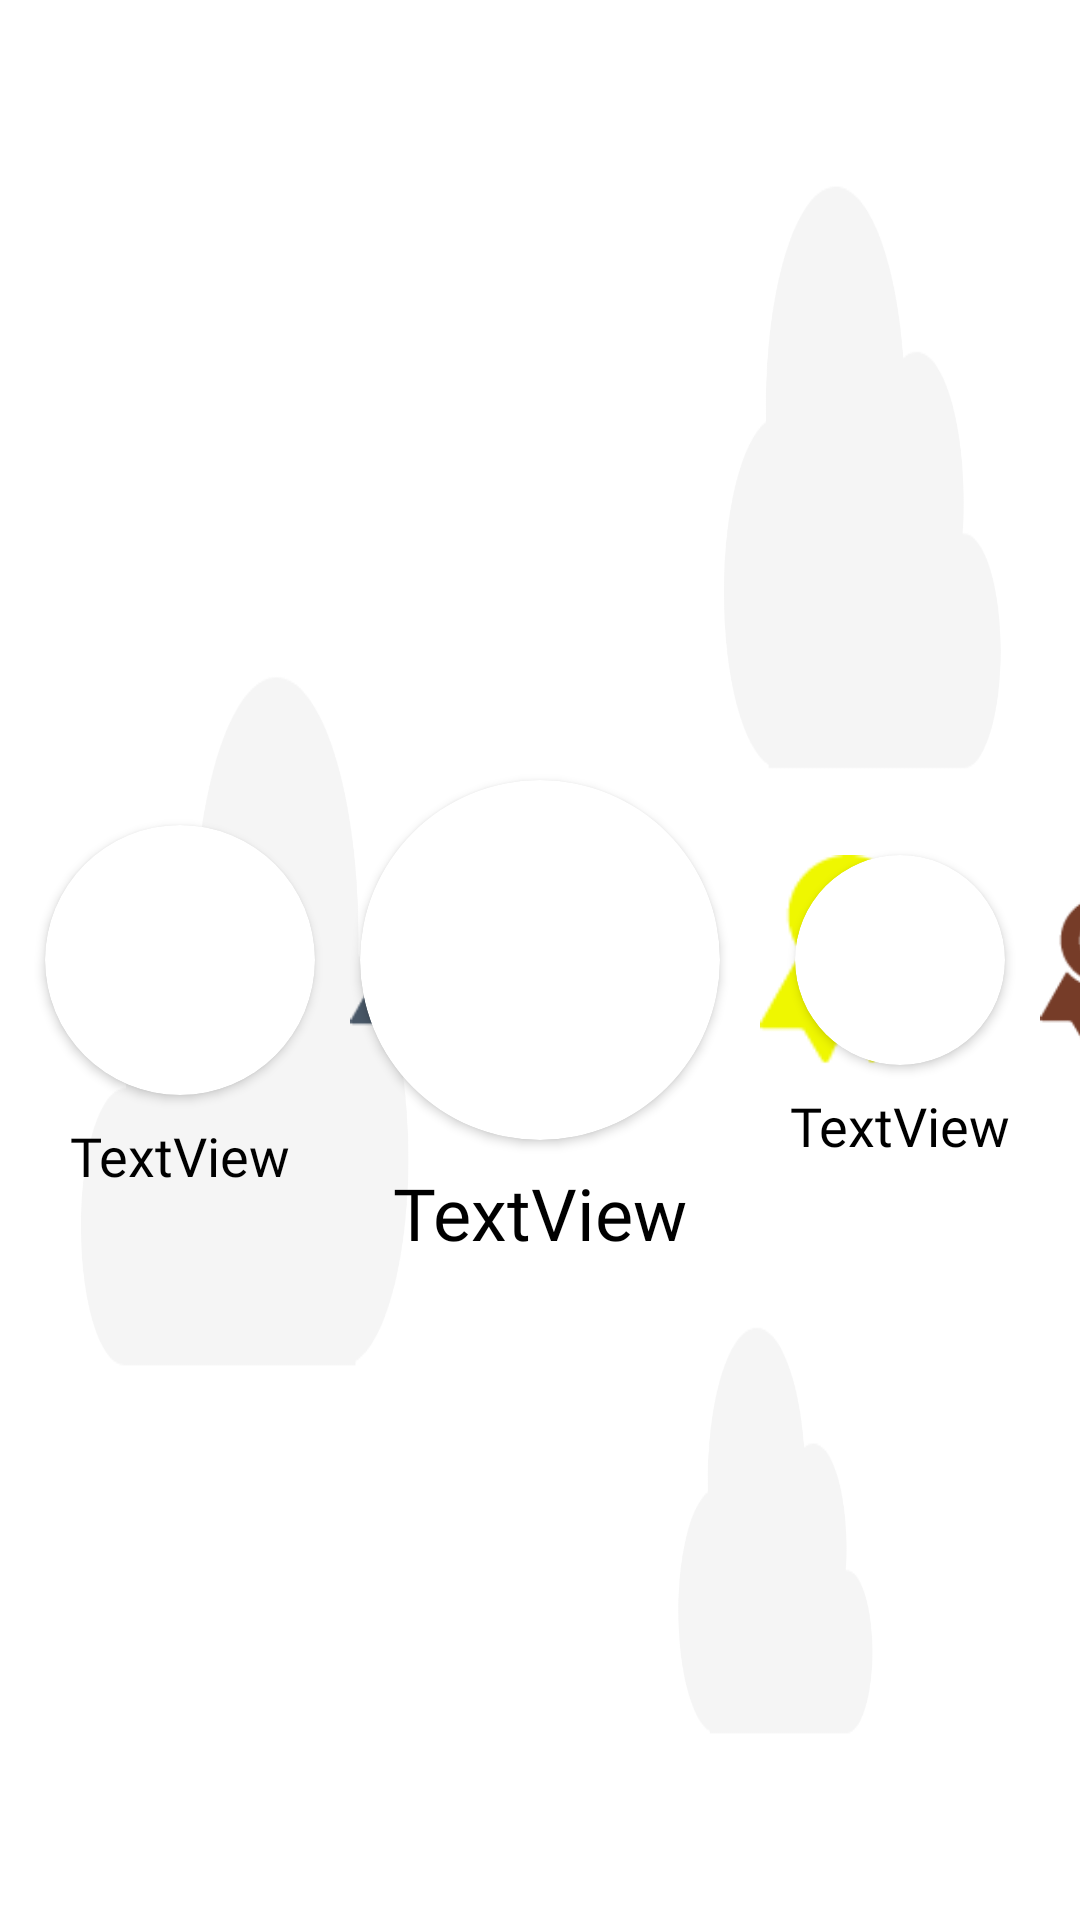

Android layout source for this screen:
<!-- AndroidManifest.xml: application theme Theme.AppCompat.Light.NoActionBar.FullScreen -->
<!-- res/layout/activity_score.xml -->
<?xml version="1.0" encoding="utf-8"?>
<androidx.constraintlayout.widget.ConstraintLayout xmlns:android="http://schemas.android.com/apk/res/android"
    xmlns:app="http://schemas.android.com/apk/res-auto"
    xmlns:tools="http://schemas.android.com/tools"
    android:layout_width="match_parent"
    android:layout_height="match_parent"
    android:background="@drawable/bg_white_app"
    tools:context=".controller.Score">


    <TextView
        android:id="@+id/tvNameTwo"
        android:layout_width="wrap_content"
        android:layout_height="wrap_content"
        android:layout_marginTop="8dp"
        android:fontFamily="@font/instantharmony"
        android:text="TextView"
        android:textColor="@android:color/black"
        android:textSize="18sp"
        app:layout_constraintEnd_toEndOf="@+id/card2"
        app:layout_constraintStart_toStartOf="@+id/card2"
        app:layout_constraintTop_toBottomOf="@+id/card2" />

    <TextView
        android:id="@+id/tvNameThree"
        android:layout_width="wrap_content"
        android:layout_height="wrap_content"
        android:layout_marginTop="8dp"
        android:fontFamily="@font/instantharmony"
        android:text="TextView"
        android:textColor="@android:color/black"
        android:textSize="18sp"
        app:layout_constraintEnd_toEndOf="@+id/card3"
        app:layout_constraintStart_toStartOf="@+id/card3"
        app:layout_constraintTop_toBottomOf="@+id/card3" />

    <TextView
        android:id="@+id/tvNameOne"
        android:layout_width="wrap_content"
        android:layout_height="wrap_content"
        android:layout_marginTop="8dp"
        android:fontFamily="@font/instantharmony"
        android:text="TextView"
        android:textColor="@android:color/black"
        android:textSize="24sp"
        app:layout_constraintEnd_toEndOf="@+id/card1"
        app:layout_constraintStart_toStartOf="@+id/card1"
        app:layout_constraintTop_toBottomOf="@+id/card1" />

    <androidx.cardview.widget.CardView
        android:id="@+id/card1"
        android:layout_width="wrap_content"
        android:layout_height="wrap_content"
        app:cardCornerRadius="60dp"
        app:layout_constraintBottom_toBottomOf="parent"
        app:layout_constraintEnd_toEndOf="parent"
        app:layout_constraintStart_toStartOf="parent"
        app:layout_constraintTop_toTopOf="parent">

        <ImageView
            android:id="@+id/ivStarOne"
            android:layout_width="120dp"
            android:layout_height="120dp"
            tools:src="@tools:sample/avatars" />

    </androidx.cardview.widget.CardView>

    <androidx.cardview.widget.CardView
        android:id="@+id/card2"
        android:layout_width="wrap_content"
        android:layout_height="wrap_content"
        app:cardCornerRadius="75dp"
        app:layout_constraintBottom_toBottomOf="parent"
        app:layout_constraintEnd_toStartOf="@+id/card1"
        app:layout_constraintStart_toStartOf="parent"
        app:layout_constraintTop_toTopOf="parent">

        <ImageView
            android:id="@+id/ivStarTwo"
            android:layout_width="90dp"
            android:layout_height="90dp"
            tools:src="@tools:sample/avatars" />

    </androidx.cardview.widget.CardView>

    <androidx.cardview.widget.CardView
        android:id="@+id/card3"
        android:layout_width="wrap_content"
        android:layout_height="wrap_content"
        app:cardCornerRadius="35dp"
        app:layout_constraintBottom_toBottomOf="parent"
        app:layout_constraintEnd_toEndOf="parent"
        app:layout_constraintStart_toEndOf="@+id/card1"
        app:layout_constraintTop_toTopOf="parent">

        <ImageView
            android:id="@+id/ivStarThree"
            android:layout_width="70dp"
            android:layout_height="70dp"
            tools:src="@tools:sample/avatars" />
    </androidx.cardview.widget.CardView>

    <ImageView
        android:id="@+id/ivScore3"
        android:layout_width="50dp"
        android:layout_height="50dp"
        android:layout_marginStart="8dp"
        android:layout_marginLeft="8dp"
        app:layout_constraintBottom_toTopOf="@+id/tvNameThree"
        app:layout_constraintStart_toEndOf="@+id/card3"
        app:layout_constraintTop_toTopOf="@+id/card3"
        app:srcCompat="@drawable/liston_bronce" />

    <ImageView
        android:id="@+id/ivScore2"
        android:layout_width="50dp"
        android:layout_height="50dp"
        android:layout_marginStart="8dp"
        android:layout_marginLeft="8dp"
        app:layout_constraintBottom_toTopOf="@+id/tvNameTwo"
        app:layout_constraintStart_toEndOf="@+id/card2"
        app:layout_constraintTop_toTopOf="@+id/card2"
        app:layout_constraintVertical_bias="0.52"
        app:srcCompat="@drawable/liston_silver" />

    <ImageView
        android:id="@+id/ivScore1"
        android:layout_width="70dp"
        android:layout_height="70dp"
        android:layout_marginStart="8dp"
        android:layout_marginLeft="8dp"
        app:layout_constraintBottom_toBottomOf="@+id/card1"
        app:layout_constraintStart_toEndOf="@+id/card1"
        app:layout_constraintTop_toTopOf="@+id/card1"
        app:srcCompat="@drawable/liston_gold" />

    <ImageView
        android:id="@+id/btnExitScore"
        android:layout_width="50dp"
        android:layout_height="40dp"
        android:layout_marginTop="6dp"
        app:layout_constraintStart_toStartOf="parent"
        app:layout_constraintTop_toTopOf="parent"
        app:srcCompat="@drawable/ic_keyboard_arrow_left_black_24dp" />


</androidx.constraintlayout.widget.ConstraintLayout>
<!-- resources referenced by this layout -->
<resources>
  <!-- drawable bg_white_app: png bitmap (drawable-hdpi, 8576 bytes) -->
  <!-- drawable liston_bronce: png bitmap (drawable, 2948 bytes) -->
  <!-- drawable liston_gold: png bitmap (drawable, 2393 bytes) -->
  <!-- drawable liston_silver: png bitmap (drawable, 2865 bytes) -->
  <style name="Theme.AppCompat.Light.NoActionBar.FullScreen" parent="@style/Theme.AppCompat.Light.NoActionBar">
          <item name="android:windowNoTitle">true</item>
          <item name="android:windowActionBar">false</item>
          <item name="android:windowFullscreen">true</item>
          <item name="android:windowContentOverlay">@null</item>
      </style>
</resources>
